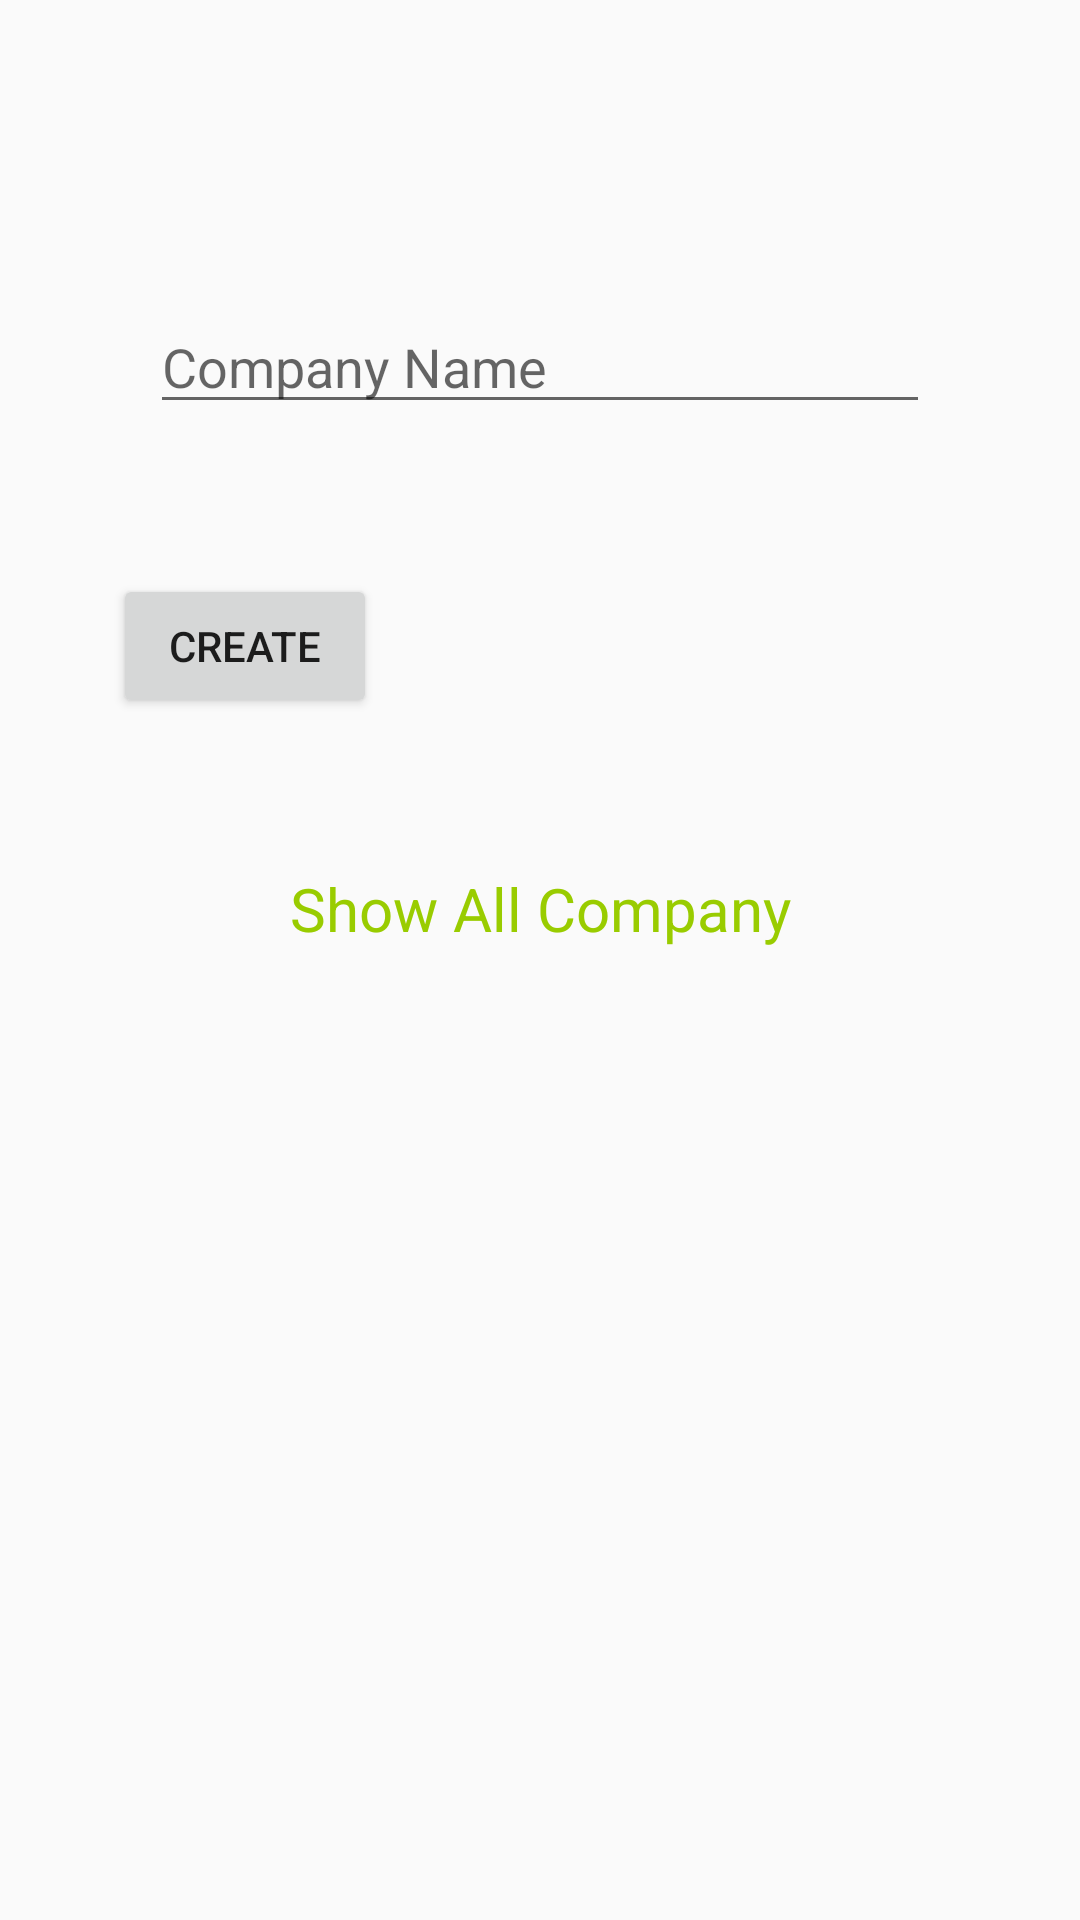

Produce the Android XML layout that renders to this screen, including the resource entries it uses.
<!-- AndroidManifest.xml: application theme AppTheme -->
<!-- res/layout/activity_companymgmt.xml -->
<?xml version="1.0" encoding="utf-8"?>
<androidx.constraintlayout.widget.ConstraintLayout xmlns:android="http://schemas.android.com/apk/res/android"
    xmlns:app="http://schemas.android.com/apk/res-auto"
    xmlns:tools="http://schemas.android.com/tools"
    android:layout_width="match_parent"
    android:layout_height="match_parent"
    tools:context=".Companymgmt">
    <EditText
        android:id="@+id/etcrcmpname"
        android:layout_width="0dp"
        android:layout_height="wrap_content"
        android:layout_marginStart="50dp"
        android:layout_marginTop="100dp"
        android:layout_marginEnd="50dp"
        android:ems="10"
        android:inputType="textPersonName"
        android:hint="Company Name"
        app:layout_constraintEnd_toEndOf="parent"
        app:layout_constraintStart_toStartOf="parent"
        app:layout_constraintTop_toTopOf="parent" />

    <Button
        android:id="@+id/btcreatecmpname"
        android:layout_width="wrap_content"
        android:layout_height="wrap_content"
        android:layout_marginTop="50dp"
        android:text="CREATE"
        app:layout_constraintEnd_toEndOf="parent"
        app:layout_constraintHorizontal_bias="0.139"
        app:layout_constraintStart_toStartOf="parent"
        app:layout_constraintTop_toBottomOf="@+id/etcrcmpname" />

    <TextView
        android:layout_width="wrap_content"
        android:layout_height="wrap_content"
        android:text="Show All Company"
        android:textColor="@android:color/holo_green_light"
        app:layout_constraintStart_toStartOf="parent"
        app:layout_constraintEnd_toEndOf="parent"
        app:layout_constraintTop_toBottomOf="@id/btcreatecmpname"
        android:layout_marginTop="50dp"
        android:textSize="20sp"
        android:id="@+id/tvallcompany"/>

    <Button
        android:id="@+id/btdeletecompany"
        android:layout_width="wrap_content"
        android:layout_height="wrap_content"
        android:visibility="invisible"
        android:layout_marginTop="50dp"
        android:text="DELETE"
        app:layout_constraintEnd_toEndOf="parent"
        app:layout_constraintHorizontal_bias="0.848"
        app:layout_constraintStart_toStartOf="parent"
        app:layout_constraintTop_toBottomOf="@+id/etcrcmpname" />

</androidx.constraintlayout.widget.ConstraintLayout>
<!-- resources referenced by this layout -->
<resources>
  <style name="AppTheme" parent="Theme.AppCompat.Light.DarkActionBar">
          
          <item name="colorPrimary">@color/colorPrimary</item>
          <item name="colorPrimaryDark">@color/colorPrimaryDark</item>
          <item name="colorAccent">@color/colorAccent</item>
      </style>
  <color name="colorPrimary">#6200EE</color>
  <color name="colorPrimaryDark">#3700B3</color>
  <color name="colorAccent">#03DAC5</color>
</resources>
